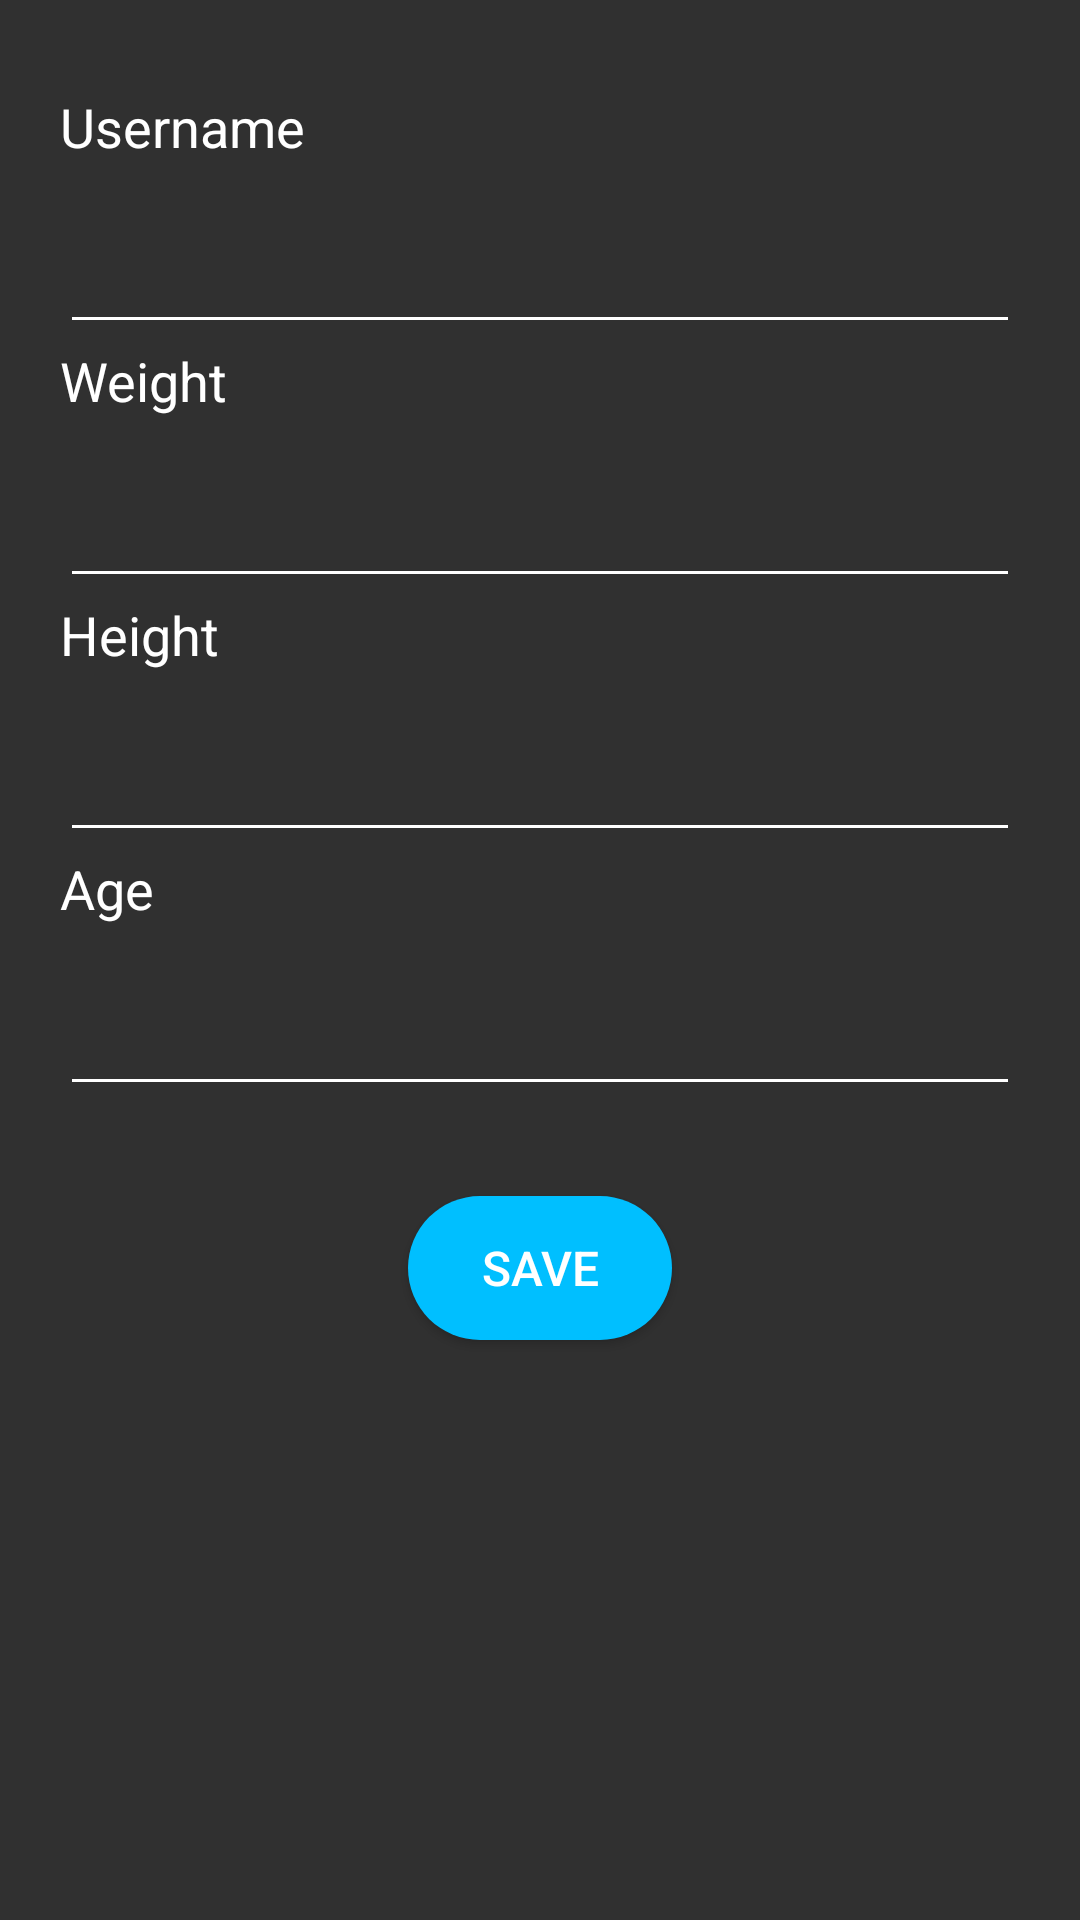

Android layout source for this screen:
<!-- AndroidManifest.xml: application theme AppTheme -->
<!-- res/layout/update_account_activity.xml -->
<?xml version="1.0" encoding="utf-8"?>
<LinearLayout xmlns:android="http://schemas.android.com/apk/res/android"
    android:layout_width="match_parent"
    android:layout_height="match_parent"
    android:orientation="vertical">

    <LinearLayout
        android:layout_width="match_parent"
        android:layout_height="match_parent"
        android:layout_marginLeft="20dp"
        android:layout_marginTop="30dp"
        android:layout_marginRight="20dp"
        android:orientation="vertical">

        <TextView
            android:layout_width="wrap_content"
            android:layout_height="wrap_content"
            android:labelFor="@id/updateUsername"
            android:text="@string/updateUsername"
            android:textColor="#FFFFFF"
            android:textSize="18sp" />

        <com.google.android.material.textfield.TextInputLayout
            android:id="@+id/textInputUpdateUsername"
            android:layout_width="match_parent"
            android:layout_height="wrap_content">

            <EditText
                android:id="@+id/updateUsername"
                android:layout_width="match_parent"
                android:layout_height="wrap_content"
                android:inputType="text"
                android:textColor="#FFFFFF"
                android:textSize="24sp" />
        </com.google.android.material.textfield.TextInputLayout>

        <TextView
            android:layout_width="wrap_content"
            android:layout_height="wrap_content"
            android:labelFor="@id/updateWeight"
            android:text="@string/updateWeight"
            android:textColor="#FFFFFF"
            android:textSize="18sp" />

        <com.google.android.material.textfield.TextInputLayout
            android:id="@+id/textInputUpdateWeight"
            android:layout_width="match_parent"
            android:layout_height="wrap_content">

            <EditText
                android:id="@+id/updateWeight"
                android:layout_width="match_parent"
                android:layout_height="wrap_content"
                android:inputType="numberDecimal"
                android:textColor="#FFFFFF"
                android:textSize="24sp" />
        </com.google.android.material.textfield.TextInputLayout>

        <TextView
            android:layout_width="wrap_content"
            android:layout_height="wrap_content"
            android:labelFor="@id/updateHeight"
            android:text="@string/updateHeight"
            android:textColor="#FFFFFF"
            android:textSize="18sp" />

        <com.google.android.material.textfield.TextInputLayout
            android:id="@+id/textInputUpdateHeight"
            android:layout_width="match_parent"
            android:layout_height="wrap_content">

            <EditText
                android:id="@+id/updateHeight"
                android:layout_width="match_parent"
                android:layout_height="wrap_content"
                android:inputType="numberDecimal"
                android:textColor="#FFFFFF"
                android:textSize="24sp" />
        </com.google.android.material.textfield.TextInputLayout>

        <TextView
            android:layout_width="wrap_content"
            android:layout_height="wrap_content"
            android:labelFor="@id/updateAge"
            android:text="@string/updateAge"
            android:textColor="#FFFFFF"
            android:textSize="18sp" />

        <com.google.android.material.textfield.TextInputLayout
            android:id="@+id/textInputUpdateAge"
            android:layout_width="match_parent"
            android:layout_height="wrap_content">

            <EditText
                android:id="@+id/updateAge"
                android:layout_width="match_parent"
                android:layout_height="wrap_content"
                android:inputType="number"
                android:textColor="#FFFFFF"
                android:textSize="24sp" />
        </com.google.android.material.textfield.TextInputLayout>

        <Button
            android:id="@+id/btnSaveUpdate"
            android:layout_width="wrap_content"
            android:layout_height="wrap_content"
            android:layout_gravity="center_horizontal"
            android:layout_marginTop="30dp"
            android:background="@drawable/button_submit"
            android:paddingLeft="15dp"
            android:paddingRight="15dp"
            android:text="@string/save"
            android:textAlignment="center"
            android:textColor="#FFFFFF"
            android:textSize="16sp" />
    </LinearLayout>
</LinearLayout>
<!-- resources referenced by this layout -->
<resources>
  <!-- drawable button_submit (drawable) -->
  <?xml version="1.0" encoding="utf-8"?>
  <shape xmlns:android="http://schemas.android.com/apk/res/android"
      android:shape="rectangle">
      
      <solid android:color="#00BFFF"/>
      <corners android:radius="30dp"/>
  </shape>
  <string name="save">Save</string>
  <string name="updateAge">Age</string>
  <string name="updateHeight">Height</string>
  <string name="updateUsername">Username</string>
  <string name="updateWeight">Weight</string>
  <style name="AppTheme" parent="Theme.AppCompat.NoActionBar">
          <item name="colorPrimary">@color/colorPrimary</item>
          <item name="colorPrimaryDark">@color/colorPrimaryDark</item>
          <item name="colorAccent">@color/colorAccent</item>
          <item name="android:textColor">@color/colorText</item>
          <item name="android:textColorHint">@color/colorText</item>
          <item name="colorControlNormal">@color/colorText</item>
          <item name="colorControlActivated">@color/colorText</item>
      </style>
  <color name="colorPrimary">#3b3b3b</color>
  <color name="colorPrimaryDark">#2e2e2e</color>
  <color name="colorAccent">#FFFFFF</color>
  <color name="colorText">#FFFFFF</color>
</resources>
